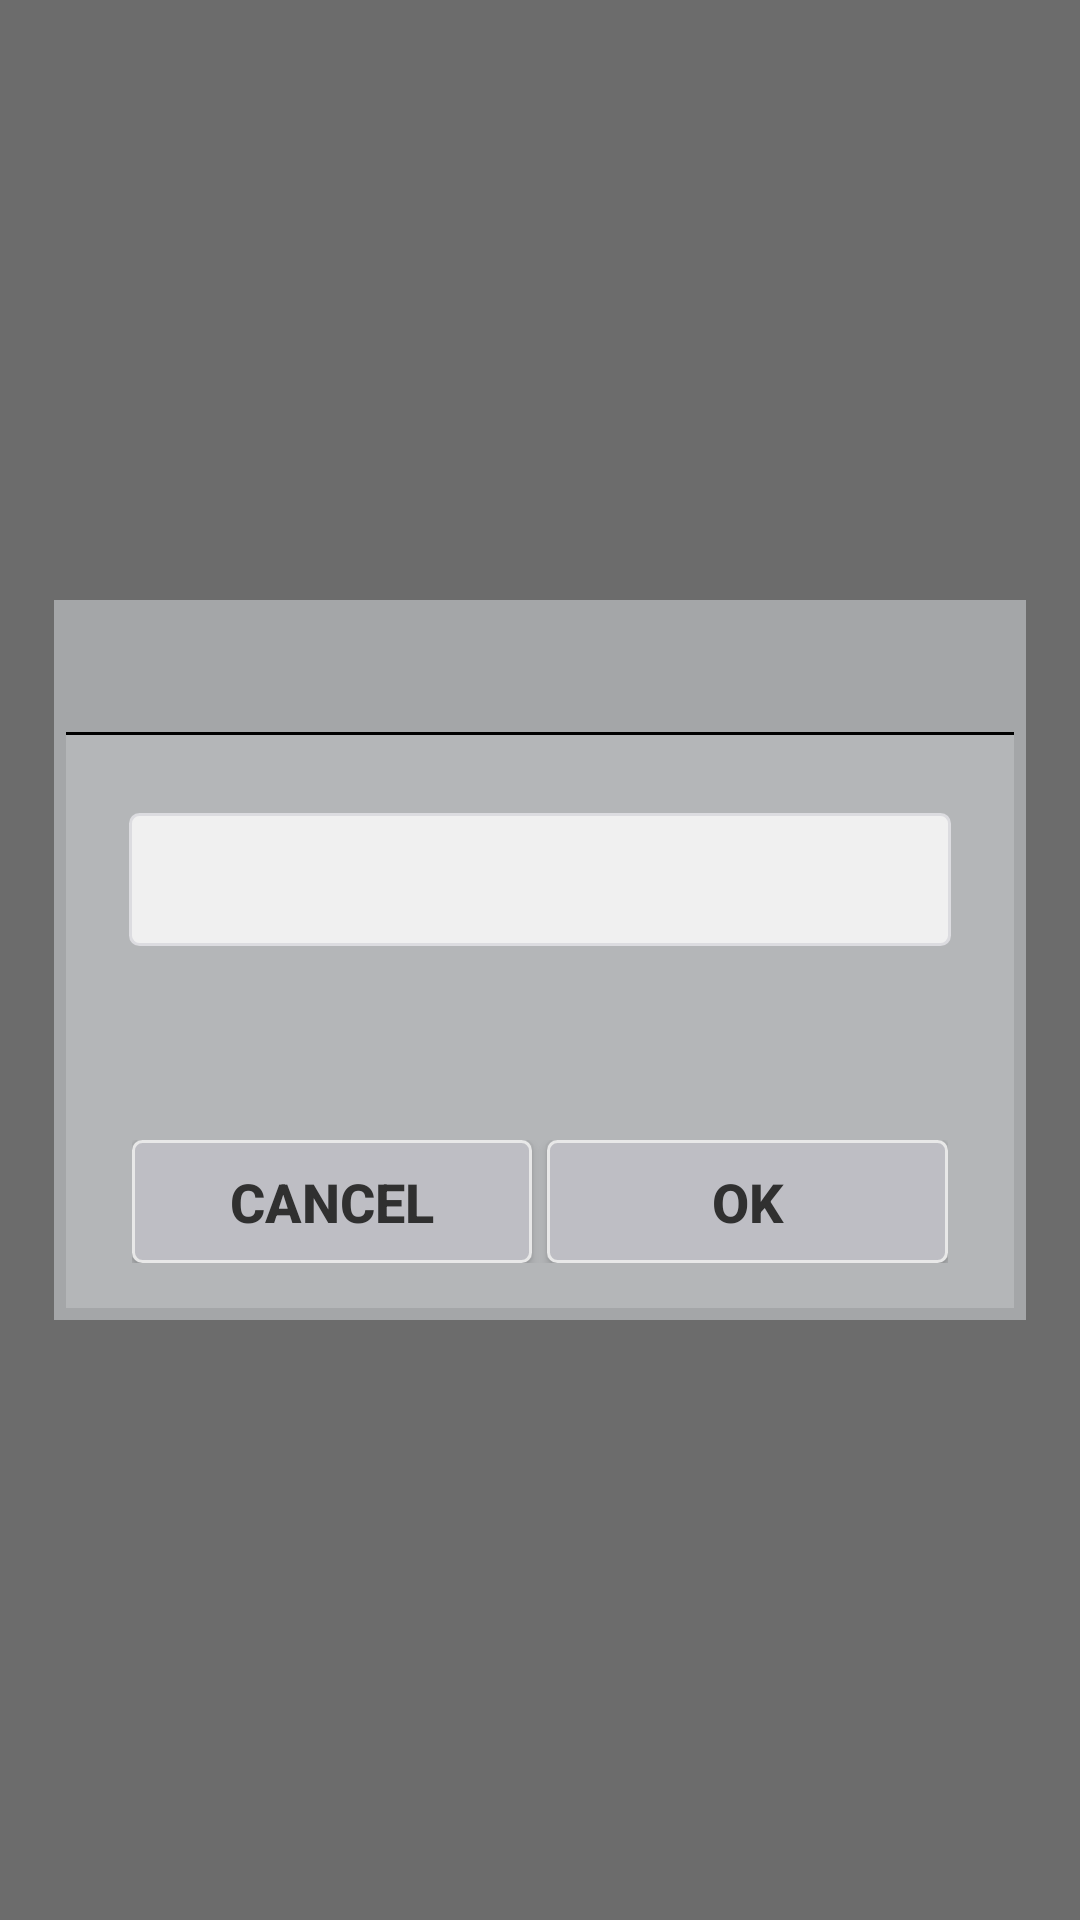

The Android layout XML behind this screen, and the referenced resources:
<!-- AndroidManifest.xml: application theme AppTheme -->
<!-- res/layout/new_account_dialog.xml -->
<LinearLayout xmlns:android="http://schemas.android.com/apk/res/android"
    xmlns:tools="http://schemas.android.com/tools"
    android:layout_width="match_parent"
    android:layout_height="match_parent"
    android:background="@color/dialog_bg_color"
    android:gravity="center"
    android:weightSum="100">

    <LinearLayout
        android:layout_width="0dp"
        android:layout_height="240dp"
        android:layout_weight="90"
        android:background="@drawable/dialog_row_bgd"
        android:gravity="center_horizontal"
        android:orientation="vertical"
        android:padding="3dp">

        <LinearLayout
            android:id="@+id/topBar"
            android:layout_width="match_parent"
            android:layout_height="@dimen/dialog_title_height"
            android:gravity="center_vertical"
            android:orientation="horizontal">

            <TextView
                android:id="@+id/title"
                android:layout_width="0dp"
                android:layout_height="wrap_content"
                android:layout_weight="1"
                android:ellipsize="end"
                android:padding="6dp"
                android:singleLine="true"
                android:textColor="@color/base_text_color"
                android:textSize="@dimen/settings_option_text_size"
                android:textStyle="bold" />

            <ImageView
                android:id="@+id/closeDialog"
                android:layout_width="30dp"
                android:layout_height="30dp"
                android:layout_gravity="center_vertical"
                android:layout_marginBottom="2dp"
                android:layout_marginLeft="5dp"
                android:layout_marginRight="5dp"
                android:layout_marginTop="2dp"
                android:scaleType="fitCenter"
                android:src="@drawable/ic_action_cancel" />
        </LinearLayout>

        <LinearLayout
            android:layout_width="match_parent"
            android:layout_height="wrap_content"
            android:orientation="vertical"
            android:padding="1dp">

            <LinearLayout
                android:layout_width="match_parent"
                android:layout_height="0dp"
                android:layout_weight="1"
                android:background="#000"
                android:orientation="vertical">

                <LinearLayout
                    android:id="@+id/dontcare1"
                    android:layout_width="match_parent"
                    android:layout_height="wrap_content"
                    android:layout_marginTop="1dp"
                    android:background="#ffb4b6b8"
                    android:orientation="vertical"
                    android:paddingBottom="3dp"
                    android:paddingLeft="10dp"
                    android:paddingRight="10dp"
                    android:paddingTop="5dp">

                    <LinearLayout
                        android:layout_width="wrap_content"
                        android:layout_height="wrap_content"
                        android:layout_marginTop="20dp"
                        android:paddingLeft="10dp"
                        android:paddingRight="10dp">

                        <RelativeLayout
                            android:layout_width="wrap_content"
                            android:layout_height="wrap_content"
                            android:gravity="center_horizontal"
                            android:padding="1dp">

                            <EditText
                                android:id="@+id/newname"
                                android:layout_width="match_parent"
                                android:layout_height="wrap_content"
                                android:background="@drawable/editbox_bgd"
                                android:gravity="top"
                                android:imeOptions="flagNoExtractUi"
                                android:padding="10dp"
                                android:singleLine="true"
                                android:textColor="@color/base_text_color" />
                        </RelativeLayout>
                    </LinearLayout>


                    <LinearLayout
                        android:id="@+id/payeePayerView"
                        android:layout_width="match_parent"
                        android:layout_height="wrap_content"
                        android:orientation="horizontal"
                        android:paddingTop="10dp"
                        android:visibility="gone">

                        <CheckBox
                            android:id="@+id/checkBoxPayee"
                            android:layout_width="wrap_content"
                            android:layout_height="wrap_content"
                            android:layout_marginLeft="10dp"
                            android:layout_marginRight="20dp"
                            android:button="@drawable/btn_check_holo_dark"
                            android:clickable="false"
                            android:focusable="false"
                            android:text="@string/payee"
                            android:textColor="@color/base_text_color"
                            android:textSize="15sp" />

                        <CheckBox
                            android:id="@+id/checkBoxPayer"
                            android:layout_width="wrap_content"
                            android:layout_height="wrap_content"
                            android:button="@drawable/btn_check_holo_dark"
                            android:clickable="false"
                            android:focusable="false"
                            android:text="@string/payer"
                            android:textColor="@color/base_text_color"
                            android:textSize="15sp" />
                    </LinearLayout>

                    <LinearLayout
                        android:id="@+id/accountShowBalanceView"
                        android:layout_width="match_parent"
                        android:layout_height="wrap_content"
                        android:orientation="horizontal"
                        android:paddingTop="10dp"
                        android:visibility="gone">

                        <CheckBox
                            android:id="@+id/checkboxAccountShowBalance"
                            android:layout_width="wrap_content"
                            android:layout_height="wrap_content"
                            android:layout_marginLeft="10dp"
                            android:layout_marginRight="20dp"
                            android:button="@drawable/btn_check_holo_dark"
                            android:clickable="false"
                            android:focusable="false"
                            android:text="@string/show_balance"
                            android:textColor="@color/base_text_color"
                            android:textSize="15sp" />
                    </LinearLayout>

                    <View
                        android:layout_width="match_parent"
                        android:layout_height="0dp"
                        android:layout_weight="1" />

                    <LinearLayout
                        android:id="@+id/buttons"
                        android:layout_width="match_parent"
                        android:layout_height="@dimen/dialog_btn_height"
                        android:layout_margin="10dp"
                        android:orientation="horizontal"
                        android:padding="2dp">

                        <Button
                            android:id="@+id/cancelDialog"
                            style="@style/dialogButtons"
                            android:layout_width="0dp"
                            android:layout_height="wrap_content"
                            android:layout_marginRight="5dp"
                            android:layout_weight="1"
                            android:text="@android:string/cancel" />

                        <Button
                            android:id="@+id/confirmDialog"
                            style="@style/dialogButtons"
                            android:layout_width="0dp"
                            android:layout_height="wrap_content"
                            android:layout_weight="1"
                            android:text="@android:string/ok" />
                    </LinearLayout>
                </LinearLayout>
            </LinearLayout>
        </LinearLayout>
    </LinearLayout>

</LinearLayout>
<!-- resources referenced by this layout -->
<resources>
  <color name="base_text_color">#303030</color>
  <color name="dialog_bg_color">#90000000</color>
  <dimen name="dialog_btn_height">45dp</dimen>
  <dimen name="dialog_title_height">40dp</dimen>
  <dimen name="settings_option_text_size">15sp</dimen>
  <!-- drawable dialog_row_bgd (drawable) -->
  <shape xmlns:android="http://schemas.android.com/apk/res/android"
      android:shape="rectangle" >
  
      <solid android:color="#ffa4a6a8" />
  
      <padding
          android:bottom="2dp"
          android:left="2dp"
          android:right="2dp"
          android:top="2dp" />
  
      
  
  </shape>
  <!-- drawable editbox_bgd (drawable) -->
  <shape xmlns:android="http://schemas.android.com/apk/res/android"
      android:shape="rectangle">
  
      <solid android:color="#f0f0f0" />
      <stroke
          android:width="1dp"
          android:color="#dcdce0" />
      <corners android:radius="3dp" />
  
  </shape>
  <string name="payee">Payee</string>
  <string name="payer">Payer</string>
  <string name="show_balance">Show balance</string>
  <style name="dialogButtons">
          <item name="android:paddingBottom">8dp</item>
          <item name="android:paddingTop">8dp</item>
          <item name="android:textSize">18dp</item>
          <item name="android:background">@drawable/btn_selector</item>
          <item name="android:textColor">@color/base_text_color</item>
          <item name="android:textStyle">bold</item>
      </style>
  <style name="AppTheme" parent="Theme.AppCompat.Light.DarkActionBar">
          
      </style>
  <!-- drawable btn_selector (drawable) -->
  <?xml version="1.0" encoding="utf-8"?>
  <selector xmlns:android="http://schemas.android.com/apk/res/android">
  
      <item android:drawable="@drawable/btn_shape_pressed" android:state_pressed="true"/>
      <item android:drawable="@drawable/btn_shape_pressed" android:state_selected="true"/>
      <item android:drawable="@drawable/btn_shape_released"/>
  
  </selector>
  <!-- drawable btn_shape_pressed (drawable) -->
  <shape xmlns:android="http://schemas.android.com/apk/res/android"
      android:shape="rectangle" >
  
      <solid android:color="@color/pressed_btn_background" />
  
      <padding
          android:bottom="2dp"
          android:left="2dp"
          android:right="2dp"
          android:top="2dp" />
  
      <corners android:radius="4dp" />
  
  </shape>
  <!-- drawable btn_shape_released (drawable) -->
  <shape xmlns:android="http://schemas.android.com/apk/res/android"
      android:shape="rectangle">
  
      <solid android:color="@color/released_btn_background" />
  
      <padding
          android:bottom="2dp"
          android:left="2dp"
          android:right="2dp"
          android:top="2dp" />
  
      <stroke
          android:width="1dp"
          android:color="#e8e8e8" />
  
      <corners android:radius="3dp" />
  
  </shape>
  <color name="pressed_btn_background">#9e9ea4</color>
  <color name="released_btn_background">#bebec4</color>
</resources>
